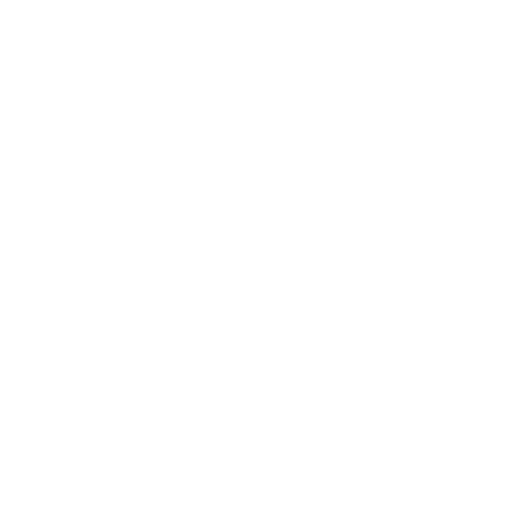
t = 0.00 s
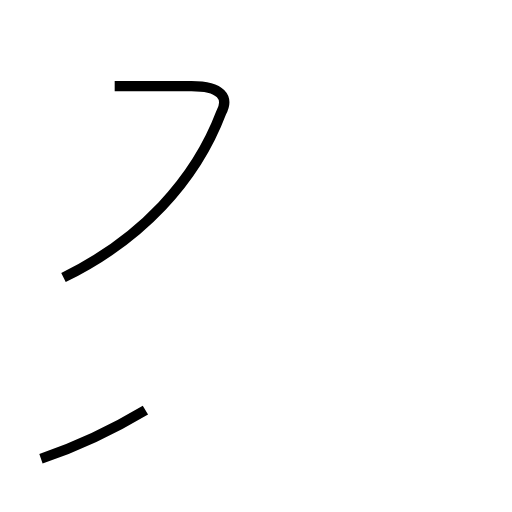
t = 1.40 s
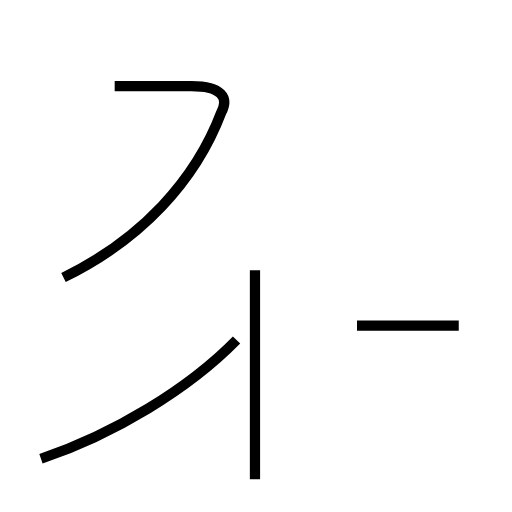
t = 2.65 s
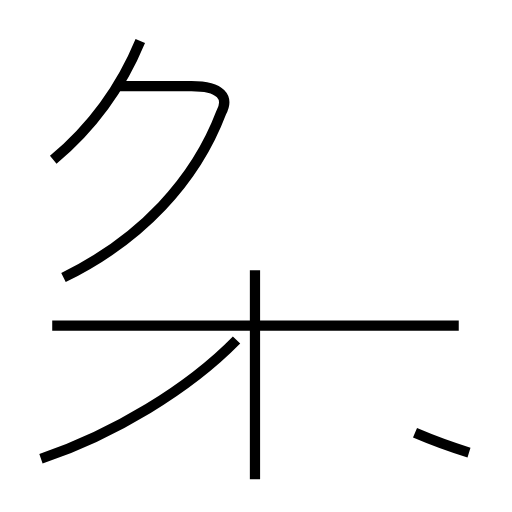
t = 4.14 s
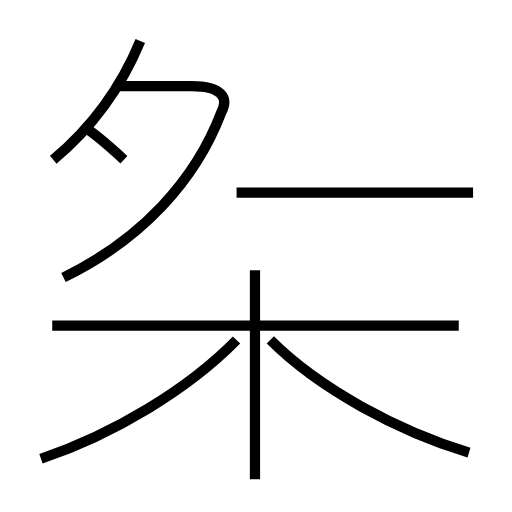
t = 5.49 s
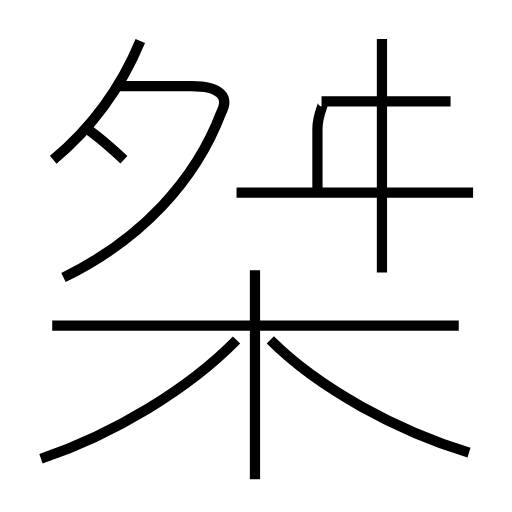
t = 6.83 s

The animated SVG that drew these frames (rendered in a browser with its animation timeline set to each time). Animation: 10 SMIL elements (animate=10); one cycle of 6.83 s.

<?xml version='1.0' encoding='utf-8'?>
<svg viewBox="0.0 -6.0 50.0 50.0" version="1.1" xmlns="http://www.w3.org/2000/svg"><rect x="-1000" y="-1000" width="2000" height="2000" stroke="white" fill="white" /><g style="fill:none;stroke:#000000;stroke-width:1"><path d="M 6.2 -16.9 C 13.8 -20.6 19.1 -26.4 21.6 -33.0 C 22.4 -34.5 21.6 -35.6 18.7 -35.6 L 11.2 -35.6 " transform="translate(0.0 38.0)" stroke-dasharray="35.32982884280146" stroke-dashoffset="35.32982884280146"><animate attributeName="stroke-dashoffset" from="35.32982884280146" to="0" dur="1.0598948652840439s" begin="0s" fill="freeze" /></path><path d="M 4.0 0.8 C 11.1 -1.6 18.4 -6.0 23.1 -10.8 " transform="translate(0.0 38.0)" stroke-dasharray="22.53352497454771" stroke-dashoffset="22.53352497454771"><animate attributeName="stroke-dashoffset" from="22.53352497454771" to="0" dur="0.6760057492364313s" begin="1.0598948652840439s" fill="freeze" /></path><path d="M 24.9 2.8 L 24.9 -17.6 " transform="translate(0.0 38.0)" stroke-dasharray="20.400000000000002" stroke-dashoffset="20.400000000000002"><animate attributeName="stroke-dashoffset" from="20.400000000000002" to="0" dur="0.612s" begin="1.7359006145204752s" fill="freeze" /></path><path d="M 44.8 -12.2 L 5.1 -12.2 " transform="translate(0.0 38.0)" stroke-dasharray="39.699999999999996" stroke-dashoffset="39.699999999999996"><animate attributeName="stroke-dashoffset" from="39.699999999999996" to="0" dur="1.1909999999999998s" begin="2.347900614520475s" fill="freeze" /></path><path d="M 5.2 -28.4 C 8.8 -31.4 11.8 -35.4 13.7 -40.0 " transform="translate(0.0 38.0)" stroke-dasharray="14.520896082552794" stroke-dashoffset="14.520896082552794"><animate attributeName="stroke-dashoffset" from="14.520896082552794" to="0" dur="0.43562688247658377s" begin="3.538900614520475s" fill="freeze" /></path><path d="M 45.8 0.2 C 38.9 -1.9 31.2 -6.0 26.4 -10.8 " transform="translate(0.0 38.0)" stroke-dasharray="22.50066596129967" stroke-dashoffset="22.50066596129967"><animate attributeName="stroke-dashoffset" from="22.50066596129967" to="0" dur="0.6750199788389901s" begin="3.9745274969970588s" fill="freeze" /></path><path d="M 12.1 -28.4 C 10.8 -29.6 9.5 -30.8 8.2 -31.6 " transform="translate(0.0 38.0)" stroke-dasharray="5.052619317169796" stroke-dashoffset="5.052619317169796"><animate attributeName="stroke-dashoffset" from="5.052619317169796" to="0" dur="0.15157857951509388s" begin="4.649547475836049s" fill="freeze" /></path><path d="M 46.2 -25.2 L 23.1 -25.2 " transform="translate(0.0 38.0)" stroke-dasharray="23.1" stroke-dashoffset="23.1"><animate attributeName="stroke-dashoffset" from="23.1" to="0" dur="0.6930000000000001s" begin="4.801126055351142s" fill="freeze" /></path><path d="M 31.0 -25.2 L 31.0 -31.4 C 31.0 -33.1 31.9 -34.1 31.4 -34.1 L 44.0 -34.1 " transform="translate(0.0 38.0)" stroke-dasharray="21.671272963246743" stroke-dashoffset="21.671272963246743"><animate attributeName="stroke-dashoffset" from="21.671272963246743" to="0" dur="0.6501381888974023s" begin="5.494126055351142s" fill="freeze" /></path><path d="M 37.3 -17.4 L 37.3 -40.2" transform="translate(0.0 38.0)" stroke-dasharray="22.800000000000004" stroke-dashoffset="22.800000000000004"><animate attributeName="stroke-dashoffset" from="22.800000000000004" to="0" dur="0.684s" begin="6.144264244248545s" fill="freeze" /></path></g></svg>
